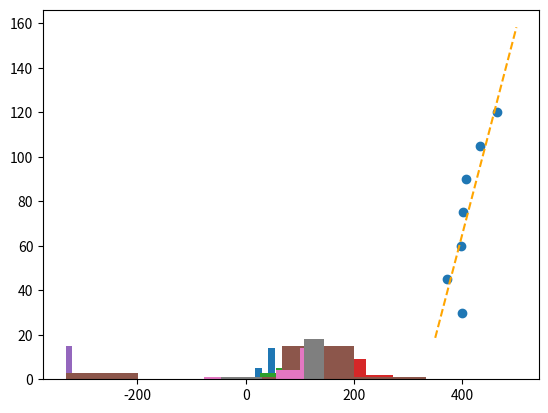

The script that saved this image:
import numpy as np
import matplotlib.pyplot as plt


def predict(x, p):
    return p[0] * x + p[1]


x = [399.86, 372, 398, 401, 407, 432, 464]
y = [30 + 15 * i for i in range(len(x))]

p = np.polyfit(x, y, 1)
xf = np.linspace(350, 500, 1000)
print(p)
plt.scatter(x, y)
plt.plot(xf, predict(xf, p), '--', color='orange')
plt.savefig("fig.png")
plt.show()

# print(predict(12887, p))
data_50 = np.array([49.54353890666658, 49.54353890666658, 49.54353890666658, 49.54353890666658, 49.54353890666658, 49.54353890666658, 49.54353890666658, 17.683055893333176, 17.683055893333176,
                   17.683055893333176, 17.68, 49.54353890666658, 49.54353890666658, 49.54353890666658, 17.683055893333176, 77.89839314666676, 49.54353890666658, 49.543538906666581, 49.54, 49.54])

data_100 = np.array([81.40402191999988, 145.12498794666647, 81.40402191999988, 49.54353890666658, 49.54353890666658, 81.40402191999988, 81.40402191999988, 49.54353890666658, 81.40402191999988,
                     17.683055893333176, 49.54353890666658, 17.683055893333176, 17.683055893333176, 98.4, 98.4, 98.4, 81.40402191999988, 49.54353890666658, 81.40402191999988+81.4, 81.4])-68+81.4-6+1.4

data_150 = np.array([176.98547095999993, 145.12498794666647, 176.98547095999993, 113.26450493333323, 145.12498794666647, 109.75887616000011, 145.12498794666647, 145.12498794666647, 176.98547095999993,
                    145.12498794666647, 237.20080821333346, 176.98547095999993, 176.98547095999993, 145.12498794666647, 145.12498794666647, 49.54353890666658, 145.12498794666647, 145.12498794666647, 145.12498794666647, 145.124])

data_200 = np.array([272.56691999999987, 240.70643698666652, 176.98547095999993, 208.84595397333328, 145.12498794666647, 145.12498794666647, 208.84595397333328, 240.70643698666652, 208.84595397333328,
                    208.84595397333328, 208.84595397333328, 208.84595397333328, 272.56691999999987, 208.84595397333328, 176.98547095999993, 176.177427120000118, 208.84595397333328, 208.84595397333328, 176.98547095999993])

print(data_50.mean())
print(data_50.std())
print(50-np.mean(data_50))
print(len(data_50))
plt.hist(data_50, bins=5)
plt.savefig("50cm_hist.png")
plt.show()

print(data_150.mean())
print(data_150.std())
print(150-np.mean(data_150))
print(len(data_150))
plt.hist(data_150, bins=5)
plt.savefig("150cm_hist.png")
plt.show()

print(np.mean(data_100))
print(100-np.mean(data_100))
print(len(data_100))
plt.hist(data_100, bins=5)
plt.savefig("100cm_hist.png")
plt.show()

print(np.mean(data_200))
print((data_200).std())
print(200-np.mean(data_200))
print(len(data_200))
plt.hist(data_200, bins=5)
plt.savefig("200cm_hist.png")
plt.show()

data_large_noise = np.array([-332.78225725333346, -269.06129122666675, -332.78225725333346, -332.78225725333346, -300.9217742400001, -332.78225725333346, -332.78225725333346, -332.78225725333346, -332.78225725333346, -
                             300.9217742400001, -332.78225725333346, -332.78225725333346, -332.78225725333346, -332.78225725333346, -332.78225725333346, -332.78225725333346, -332.78225725333346, -269.06129122666675, -269.06129122666675, -332.78225725333346])

print(np.mean(data_large_noise))
print((data_large_noise).std())
print(100-np.mean(data_large_noise))
print(len(data_large_noise))
plt.hist(data_large_noise, bins=5)
plt.savefig("large_noise_hist.png")
plt.show()

data_small_noise = np.array([113.26450493333323, 113.26450493333323, 145.12498794666647, 113.26450493333323, 77.89839314666676, -300.9217742400001, -332.78225725333346, 113.26450493333323, -332.78225725333346,
                            81.40402191999988, 332.78225725333346, 113.26450493333323, 81.40402191999988, 81.40402191999988, 145.12498794666647, -14.177427120000118, 113.26450493333323, 81.40402191999988, 81.40402191999988, 81.404])

print(np.mean(data_small_noise))
print((data_small_noise).std())
print(100-np.mean(data_small_noise))
print(len(data_small_noise))
plt.hist(data_small_noise, bins=5)
plt.savefig("small_noise_hist.png")
plt.show()

data_book_block = np.array([145.12498794666647, 113.26450493333323, 145.12498794666647, 81.40402191999988, 113.26450493333323, 113.26450493333323, 81.40402191999988, 145.12498794666647, 113.26450493333323,
                           145.12498794666647, 145.12498794666647, 113.26450493333323, 81.40402191999988, 113.26450493333323, 113.26450493333323, -77.89839314666676, 81.40402191999988, 113.26450493333323, 145.12498794666647])

print(np.mean(data_book_block))
print((data_book_block).std())
print(100-np.mean(data_book_block))
print(len(data_book_block))
plt.hist(data_book_block, bins=5)
plt.savefig("data_book_hist.png")
plt.show()

data_human_block = np.array([113.26450493333323, 145.12498794666647, 113.26450493333323, 113.26450493333323, 113.26450493333323, 113.26450493333323, 113.26450493333323, 113.26450493333323, 113.26450493333323,
                             145.12498794666647, 145.12498794666647, 145.12498794666647, 145.12498794666647, 145.12498794666647, 145.12498794666647, 17.683055893333176, -46.03791013333347, 113.26450493333323, 113.26450493333323, 113.26450493333323])

print(np.mean(data_human_block))
print((data_human_block).std())
print(100-np.mean(data_human_block))
print(len(data_human_block))
plt.hist(data_human_block, bins=5)
plt.savefig("data_human_block.png")
plt.show()
